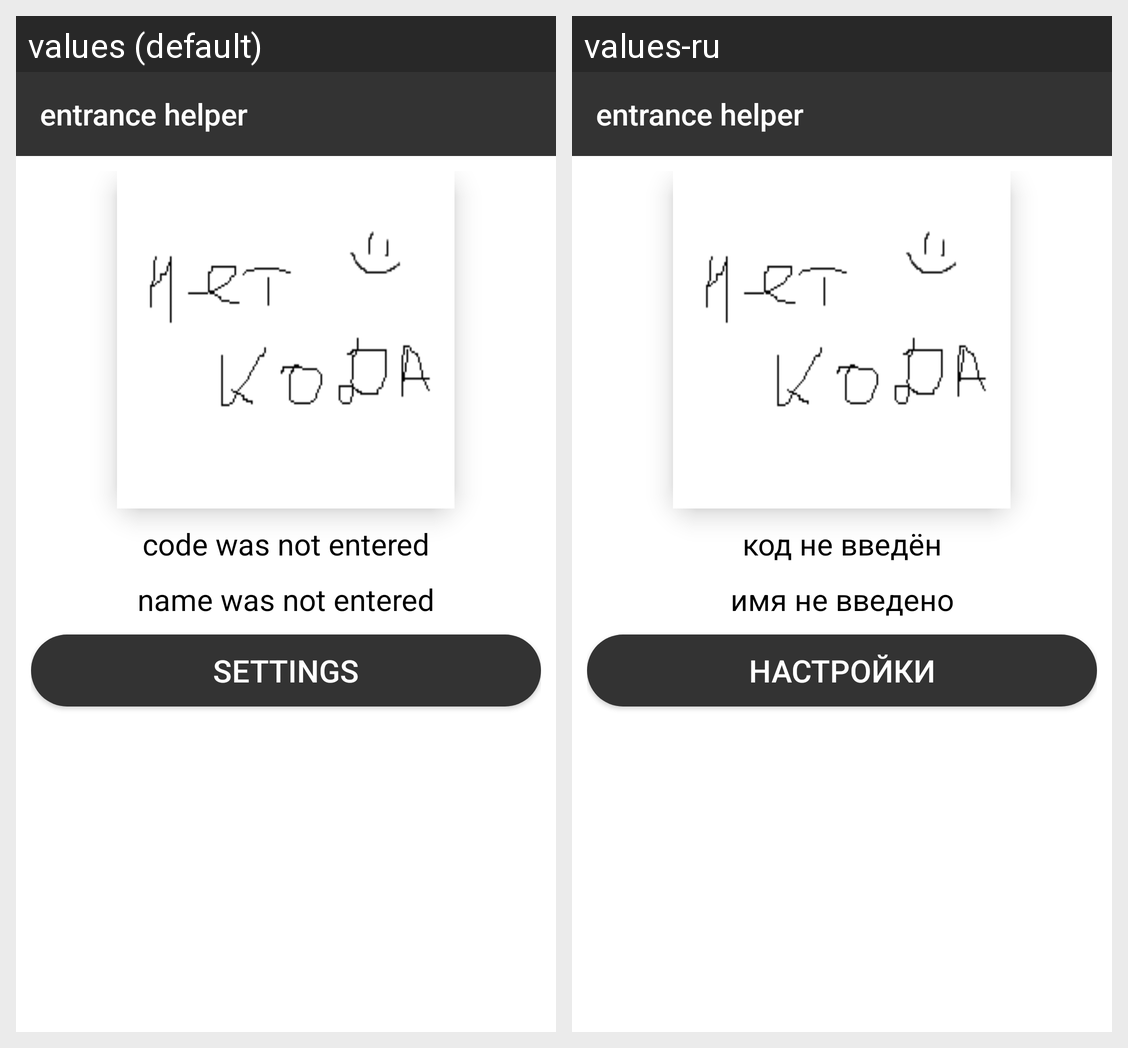

The same Android screen rendered under two of its app's locales, left to right. List the strings drawn on it with the default value and each locale's translation.
Android screen res/layout/activity_student_main_page.xml rendered under 2 locales, left to right: values (default), values-ru. Device: Nexus 5 (rendered at 1080×1920; each locale shown at half size, 540×960, under a caption strip naming it); theme AppTheme.
Strings drawn on this screen, with the default value and each locale's value (text and hints the layout hard-codes, and strings that could not be matched under every locale, appear in the picture but are not listed):

no_code_text
  values: code was not entered
  values-ru: код не введён

no_name_text
  values: name was not entered
  values-ru: имя не введено

student_main_page_button_text
  values: Settings
  values-ru: настройки

app_name
  values: entrance helper
  values-ru: entrance helper  [not translated; the default value is used]
